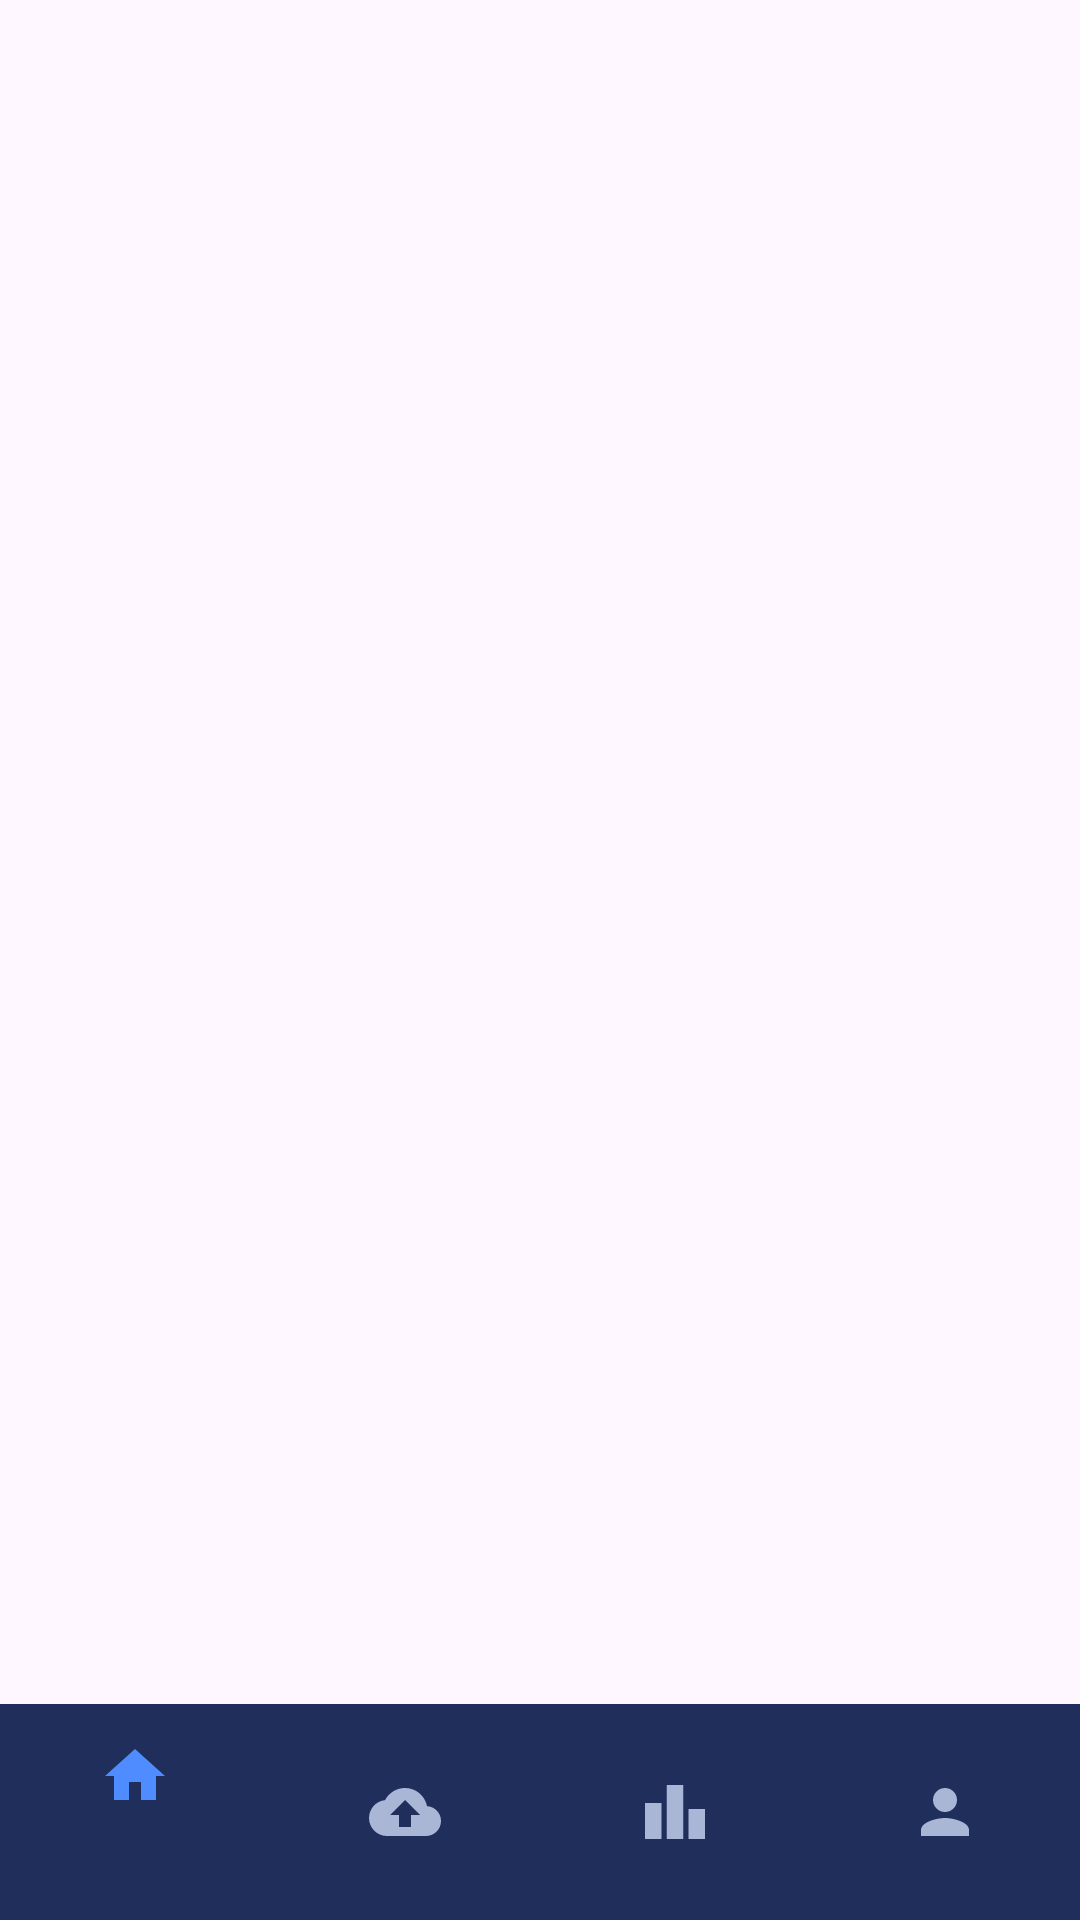

Produce the Android XML layout that renders to this screen, including the resource entries it uses.
<!-- AndroidManifest.xml: application theme Theme.CampusNote -->
<!-- res/layout/activity_main.xml -->
<?xml version="1.0" encoding="utf-8"?>
<androidx.coordinatorlayout.widget.CoordinatorLayout
    xmlns:android="http://schemas.android.com/apk/res/android"
    xmlns:app="http://schemas.android.com/apk/res-auto"
    xmlns:tools="http://schemas.android.com/tools"
    android:layout_width="match_parent"
    android:layout_height="match_parent">

    <androidx.fragment.app.FragmentContainerView
        android:id="@+id/fragmentContainer"
        android:layout_width="match_parent"
        android:layout_height="match_parent"
        tools:layout="@layout/fragment_feed" />

    <com.google.android.material.bottomnavigation.BottomNavigationView
        android:id="@+id/bottomNav"
        android:layout_width="match_parent"
        android:layout_height="72dp"
        android:layout_gravity="bottom"
        android:background="@color/primary"
        app:itemIconSize="24dp"
        app:itemIconTint="@color/bottom_nav_color"
        app:itemTextColor="@color/bottom_nav_color"
        app:menu="@menu/bottom_nav_menu" />

</androidx.coordinatorlayout.widget.CoordinatorLayout>
<!-- res/layout/fragment_feed.xml (included above) -->
<?xml version="1.0" encoding="utf-8"?>
<androidx.constraintlayout.widget.ConstraintLayout
    xmlns:android="http://schemas.android.com/apk/res/android"
    xmlns:app="http://schemas.android.com/apk/res-auto"
    android:layout_width="match_parent"
    android:layout_height="match_parent"
    android:background="@drawable/gradient_background">

    <TextView
        android:id="@+id/tvFeedTitle"
        style="@style/AppText.Title"
        android:layout_width="0dp"
        android:layout_height="wrap_content"
        android:text="@string/feed_title"
        android:textColor="@color/soft_orange"
        android:layout_marginStart="24dp"
        android:layout_marginEnd="24dp"
        android:layout_marginTop="36dp"
        android:gravity="center"
        app:layout_constraintTop_toTopOf="parent"
        app:layout_constraintStart_toStartOf="parent"
        app:layout_constraintEnd_toEndOf="parent"/>

    <TextView
        android:id="@+id/tvFeedSubtitle"
        style="@style/AppText.Subtitle"
        android:layout_width="0dp"
        android:layout_height="wrap_content"
        android:text="@string/feed_subtitle"
        android:textColor="@color/text_muted"
        android:layout_marginStart="24dp"
        android:layout_marginEnd="24dp"
        android:layout_marginTop="8dp"
        android:gravity="center"
        app:layout_constraintTop_toBottomOf="@id/tvFeedTitle"
        app:layout_constraintStart_toStartOf="parent"
        app:layout_constraintEnd_toEndOf="parent"/>

    <androidx.swiperefreshlayout.widget.SwipeRefreshLayout
        android:id="@+id/swipeRefresh"
        android:layout_width="0dp"
        android:layout_height="0dp"
        android:layout_marginTop="14dp"
        app:layout_constraintTop_toBottomOf="@id/tvFeedSubtitle"
        app:layout_constraintBottom_toBottomOf="parent"
        app:layout_constraintStart_toStartOf="parent"
        app:layout_constraintEnd_toEndOf="parent">

        <androidx.recyclerview.widget.RecyclerView
            android:id="@+id/rvFeed"
            android:layout_width="match_parent"
            android:layout_height="match_parent"
            android:paddingStart="16dp"
            android:paddingEnd="16dp"
            android:paddingBottom="92dp"
            android:clipToPadding="false"/>
    </androidx.swiperefreshlayout.widget.SwipeRefreshLayout>

    <ScrollView
        android:id="@+id/layoutLocked"
        android:layout_width="0dp"
        android:layout_height="0dp"
        android:fillViewport="true"
        android:visibility="gone"
        app:layout_constraintTop_toBottomOf="@id/tvFeedSubtitle"
        app:layout_constraintBottom_toBottomOf="parent"
        app:layout_constraintStart_toStartOf="parent"
        app:layout_constraintEnd_toEndOf="parent">

        <LinearLayout
            android:layout_width="match_parent"
            android:layout_height="wrap_content"
            android:orientation="vertical"
            android:gravity="center_horizontal"
            android:paddingStart="32dp"
            android:paddingEnd="32dp"
            android:paddingTop="48dp"
            android:paddingBottom="120dp">

            <ImageView
                android:id="@+id/ivLockedIcon"
                android:layout_width="120dp"
                android:layout_height="120dp"
                android:src="@drawable/outline_add_notes_24"
                android:importantForAccessibility="no"
                android:scaleType="fitCenter"
                android:layout_marginBottom="24dp"
                app:tint="@color/soft_orange"/>

            <TextView
                android:id="@+id/tvLockedTitle"
                style="@style/AppText.Title"
                android:layout_width="wrap_content"
                android:layout_height="wrap_content"
                android:text="@string/feed_locked_title"
                android:textColor="@color/soft_orange"
                android:gravity="center"
                android:layout_marginBottom="12dp"/>

            <TextView
                android:id="@+id/tvLockedDesc"
                style="@style/AppText.Subtitle"
                android:layout_width="wrap_content"
                android:layout_height="wrap_content"
                android:text="@string/feed_locked_body"
                android:textColor="@color/star_empty"
                android:gravity="center"
                android:lineSpacingExtra="4dp"
                android:layout_marginBottom="32dp"/>

            <com.google.android.material.button.MaterialButton
                android:id="@+id/btnUpload"
                style="@style/AppText.Button"
                android:layout_width="wrap_content"
                android:layout_height="52dp"
                android:text="@string/feed_locked_action"
                android:textColor="@color/white"
                android:paddingStart="48dp"
                android:paddingEnd="48dp"
                app:cornerRadius="28dp"
                app:backgroundTint="@color/primary"
                app:strokeColor="@color/surface_border"
                app:strokeWidth="1dp"/>

        </LinearLayout>
    </ScrollView>

</androidx.constraintlayout.widget.ConstraintLayout>
<!-- resources referenced by this layout -->
<resources>
  <color name="primary">#1F2E5A</color>
  <color name="soft_orange">#F28A55</color>
  <color name="star_empty">#AAB6D6</color>
  <color name="surface_border">#2A3F7E</color>
  <color name="text_muted">#B4C1E3</color>
  <color name="white">#FFFFFFFF</color>
  <!-- drawable gradient_background (drawable) -->
  <?xml version="1.0" encoding="utf-8"?>
  <shape xmlns:android="http://schemas.android.com/apk/res/android">
      <gradient
          android:type="linear"
          android:angle="135"
          android:startColor="@color/gradient_start"
          android:centerColor="@color/gradient_mid"
          android:endColor="@color/gradient_end"/>
  </shape>
  <!-- drawable outline_add_notes_24 (drawable) -->
  <vector xmlns:android="http://schemas.android.com/apk/res/android" android:height="24dp" android:tint="@color/black" android:viewportHeight="960" android:viewportWidth="960" android:width="24dp">
        
      <path android:fillColor="@android:color/white" android:pathData="M200,840Q167,840 143.5,816.5Q120,793 120,760L120,200Q120,167 143.5,143.5Q167,120 200,120L760,120Q793,120 816.5,143.5Q840,167 840,200L840,468Q821,459 801,452.5Q781,446 760,443L760,200Q760,200 760,200Q760,200 760,200L200,200Q200,200 200,200Q200,200 200,200L200,760Q200,760 200,760Q200,760 200,760L442,760Q445,782 451.5,802Q458,822 467,840L200,840ZM200,720Q200,731 200,740.5Q200,750 200,760L200,760Q200,760 200,760Q200,760 200,760L200,200Q200,200 200,200Q200,200 200,200L200,200Q200,200 200,200Q200,200 200,200L200,443Q200,441 200,440.5Q200,440 200,440Q200,440 200,522Q200,604 200,720ZM280,680L443,680Q446,659 452.5,639Q459,619 467,600L280,600L280,680ZM280,520L524,520Q556,490 595.5,470Q635,450 680,443L680,440L280,440L280,520ZM280,360L680,360L680,280L280,280L280,360ZM720,920Q637,920 578.5,861.5Q520,803 520,720Q520,637 578.5,578.5Q637,520 720,520Q803,520 861.5,578.5Q920,637 920,720Q920,803 861.5,861.5Q803,920 720,920ZM700,840L740,840L740,740L840,740L840,700L740,700L740,600L700,600L700,700L600,700L600,740L700,740L700,840Z"/>
      
  </vector>
  <string name="feed_locked_action">Not Yükle</string>
  <string name="feed_locked_body">Tüm ders notlarına ulaşmak için\nsen de hemen bir not paylaş!</string>
  <string name="feed_locked_title">Henüz not yüklemedin!</string>
  <string name="feed_subtitle">Bölümündeki notları keşfet!</string>
  <string name="feed_title">Ders Notları</string>
  <style name="AppText.Button" parent="AppText.Semibold">
          <item name="android:textSize">16sp</item>
          <item name="android:textAllCaps">false</item>
      </style>
  <style name="AppText.Subtitle" parent="AppText.Medium">
          <item name="android:textSize">16sp</item>
      </style>
  <style name="AppText.Title" parent="AppText.Semibold">
          <item name="android:textSize">28sp</item>
          <item name="android:letterSpacing">0.02</item>
          <item name="android:textColor">@color/white</item>
      </style>
  <style name="Theme.CampusNote" parent="Base.Theme.CampusNote" />
  <color name="gradient_start">#1A2D5A</color>
  <color name="gradient_mid">#2A4080</color>
  <color name="gradient_end">#3D5BA8</color>
  <color name="black">#FF000000</color>
  <style name="AppText.Semibold" parent="AppText">
          <item name="android:fontFamily">@font/poppins_semibold</item>
          <item name="android:textStyle">bold</item>
      </style>
  <style name="AppText.Medium" parent="AppText">
          <item name="android:fontFamily">@font/poppins_medium</item>
          <item name="android:textColor">@color/white</item>
      </style>
  <style name="Base.Theme.CampusNote" parent="Theme.Material3.DayNight.NoActionBar" />
  <style name="AppText" />
</resources>
